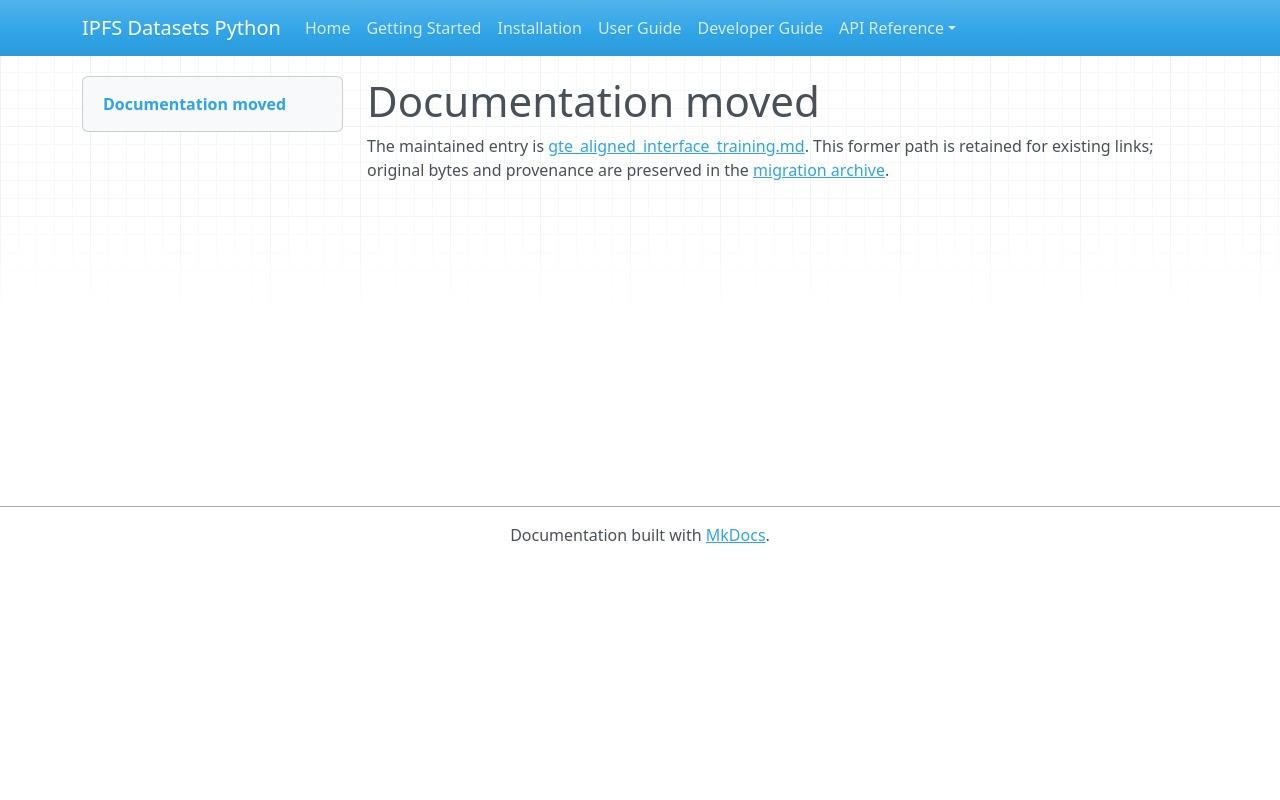

repository: endomorphosis/ipfs_datasets_py · page: autoencoders/gte_aligned_interface_training/index.html · generator: mkdocs

# Documentation moved

The maintained entry is [gte_aligned_interface_training.md](../../ipfs_datasets_py/logic/autoformal/docs/guides/gte_aligned_interface_training.md). This former path is retained for existing links; original bytes and provenance are preserved in the [migration archive](../../ipfs_datasets_py/logic/autoformal/docs/ARCHIVE.md).

<!-- Legacy bookmarks refer to sections in the preserved original. -->
<a id="continue-interface-training-from-the-fitted-boundary"></a>
